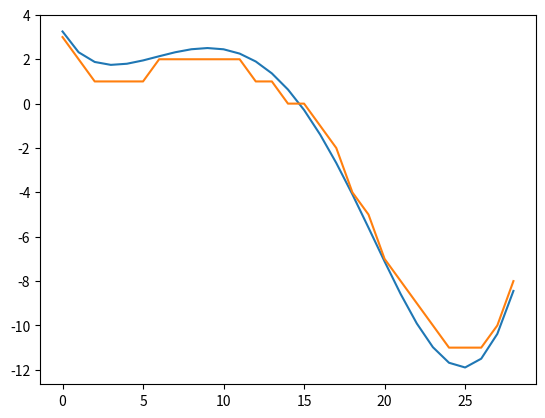

Reproduce this figure in Python.
#! /usr/bin/env python
# -*- coding: utf-8 -*-
import numpy as np
from scipy import optimize
import matplotlib.pyplot as plt

def f (x):
    return np.sin(x/5.0) * np.exp(x/10.0) + 5 * np.exp(-x/2.0)
def h (x):
    return f(x).astype(int) # приведение в целый тип
#print (f(6))
x = 2
#print (optimize.minimize(f, x))
#print ('----------------------------------')
#print (optimize.minimize(f, 30, method='BFGS')) градиентный метод
"""lst = [(1.0, 30.0)]
print (optimize.differential_evolution(f, lst))""" # дифференциальная эволюция
x = np.arange(1, 30, 1) # от 1 до 30 с шагом 1
plt.plot(f(x))
plt.plot(h(x))
print (optimize.minimize(h, 30, method='BFGS')) # 30
lst = [(1.0, 30.0)]
print (optimize.differential_evolution(h, lst)) # 25.25
plt.show()